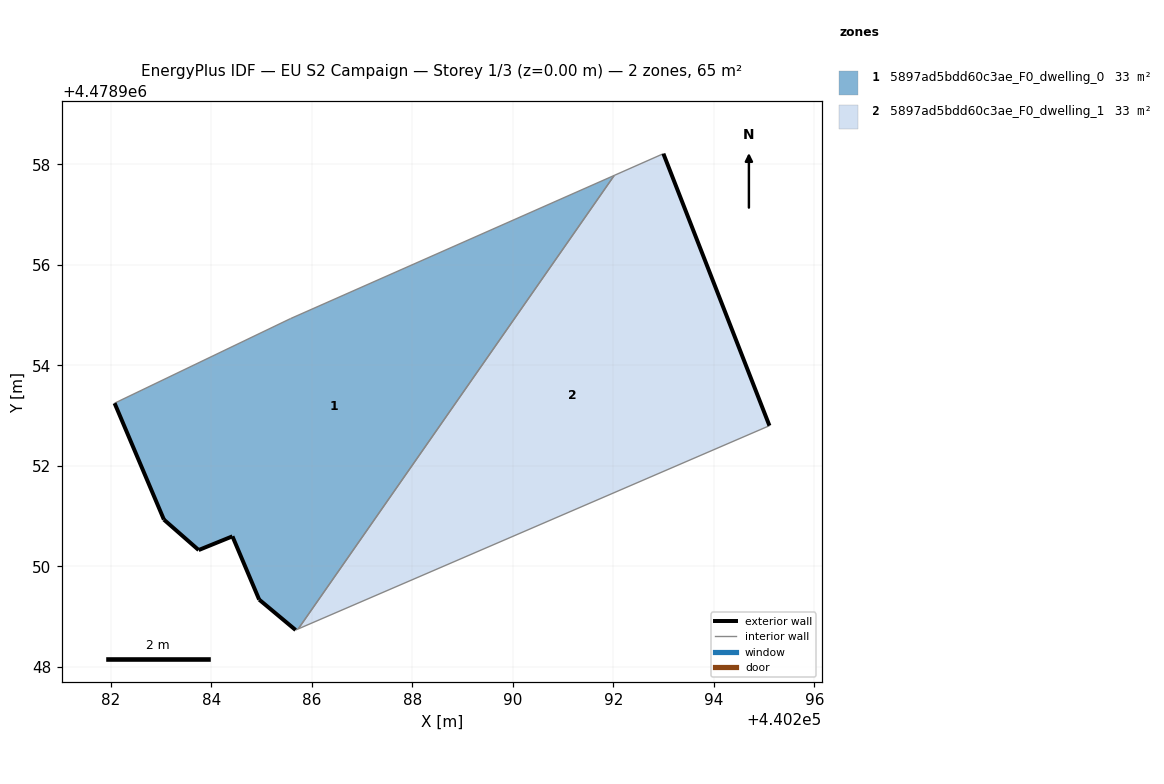
=== STOREY PLAN SPEC (per zone: floor XY polygon, exterior-wall plan segments, windows/doors) ===
zone 1: 5897ad5bdd60c3ae_F0_dwelling_0  (32.7 m²)
  floor: (440285.73, 4478948.75) (440292.02, 4478957.78) (440285.58, 4478954.93) (440282.08, 4478953.25) (440283.06, 4478950.93) (440283.75, 4478950.32) (440284.42, 4478950.60) (440284.96, 4478949.34) (440285.68, 4478948.73)
  exterior wall: (440283.06, 4478950.93) – (440282.08, 4478953.25)  [2.5 m]
  exterior wall: (440285.68, 4478948.73) – (440284.96, 4478949.34)  [0.9 m]
  exterior wall: (440284.96, 4478949.34) – (440284.42, 4478950.60)  [1.4 m]
  exterior wall: (440284.42, 4478950.60) – (440283.75, 4478950.32)  [0.7 m]
  exterior wall: (440283.75, 4478950.32) – (440283.06, 4478950.93)  [0.9 m]
  interior walls: 4
zone 2: 5897ad5bdd60c3ae_F0_dwelling_1  (32.7 m²)
  floor: (440295.11, 4478952.80) (440293.00, 4478958.21) (440292.02, 4478957.78) (440285.73, 4478948.75)
  exterior wall: (440293.00, 4478958.21) – (440295.11, 4478952.80)  [5.8 m]
  interior walls: 3

=== DERIVED (storey summary) ===
Building: EU S2 Campaign
Storey: 1 of 3  (floor level z = 0.00 m)
Storey gross floor area: 65.4 m²
Zones on this storey: 2
  - 5897ad5bdd60c3ae_F0_dwelling_0: floor 32.7 m²; exterior wall 6.5 m (19.4 m²); WWR 0.0%
  - 5897ad5bdd60c3ae_F0_dwelling_1: floor 32.7 m²; exterior wall 5.8 m (17.4 m²); WWR 0.0%
Zone adjacency (shared interzone walls):
  - 5897ad5bdd60c3ae_F0_dwelling_0 ↔ 5897ad5bdd60c3ae_F0_dwelling_1